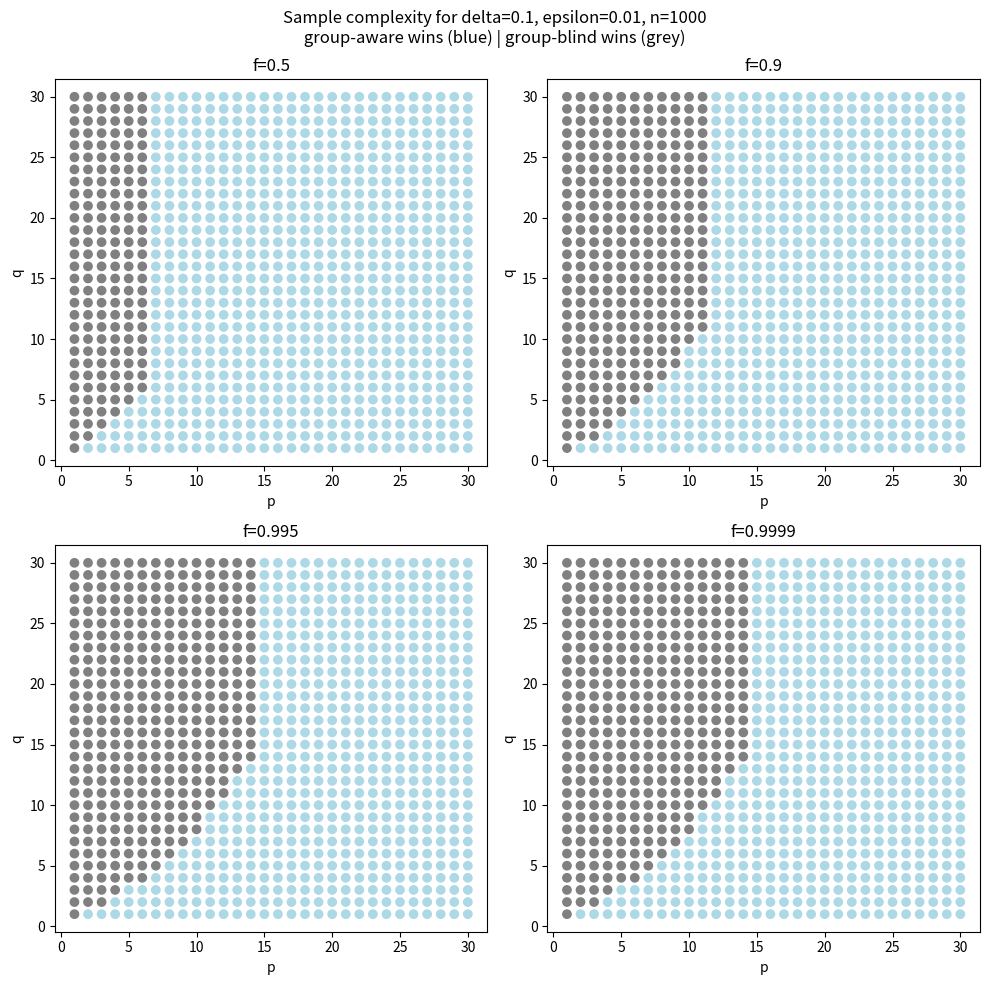

Here is the Python script that generated this plot:
import numpy as np


delta = 0.1
epsilon = 0.01
num_of_items = 1000
num_of_groups = 2
import matplotlib.pyplot as plt

prange = np.arange(1, 31)
qrange = np.arange(1, 31)
# frange = [0.05, 0.1, 0.2, 0.25]
frange = [0.5, 0.9, 0.995, 0.9999]

fig, axs = plt.subplots(
    2,
    2,
    figsize=(10, 10),
)
fig.tight_layout(pad=5.0)

for i in range(len(frange)):
    # n1 = np.int32(num_of_items * (frange[i]))
    # n2 = n3 = np.int32(num_of_items * ((1 - 2 * (frange[i])) / 3))
    # n4 = num_of_items - n1 - n2 - n3
    # num_of_items_per_group = np.array([n1, n2, n3, n4])
    # assert np.sum(num_of_items_per_group) == num_of_items
    n1 = np.int32(num_of_items * (frange[i]))
    n2 = num_of_items - n1
    num_of_items_per_group = np.array([n1, n2])
    val = []
    pvals = []
    qvals = []
    for p in prange:
        for q in qrange:
            phis = num_of_items_per_group / 3
            eps = np.zeros(num_of_groups)
            for h in range(num_of_groups):
                eps[h] = (
                    (epsilon)
                    * (num_of_items_per_group[h] ** (1 / q - 1 / p))
                    * ((phis[h] * num_of_groups) ** (-1 / q))
                )

            indices = np.argsort(eps)
            eps = eps[indices]
            n_h = num_of_items_per_group[indices]
            comp1 = 0
            comp2 = 0
            for h in range(num_of_groups):
                new_eps_h = eps[h] / (n_h[h] ** (1 / p))
                comp1 += (n_h[h] / new_eps_h) ** (2) * np.log2(
                    (2 * num_of_groups) / delta
                )
            for h in range(num_of_groups - 1):
                for j in range(1, num_of_groups):
                    comp1 += n_h[j] * (
                        (2 / eps[h]) ** (2) * np.log2((2 * num_of_groups) / delta)
                    )
            comp2 = (
                (num_of_items ** (1 + max(1 / p, 1 / q))) / epsilon
            ) ** 2 * np.log2((num_of_items) / delta)

            if comp1 - comp2 > 0:
                val.append("grey")
            else:
                val.append("lightblue")

            # val.append(comp1 - comp2)
            pvals.append(p)
            qvals.append(q)
    row_id = i // 2
    col_id = i % 2
    val = np.array(val)
    pvals = np.array(pvals)
    qvals = np.array(qvals)
    axs[row_id, col_id].scatter(pvals, qvals, c=val)
    axs[row_id, col_id].set_xlabel("p")
    axs[row_id, col_id].set_ylabel("q")
    axs[row_id, col_id].set_title(f"f={frange[i]}")
fig.set_tight_layout(True)
fig.suptitle(
    f"Sample complexity for delta={delta}, epsilon={epsilon}, n={num_of_items}\n group-aware wins (blue) | group-blind wins (grey) "
)
plt.savefig(f"sample_complexity.png")
